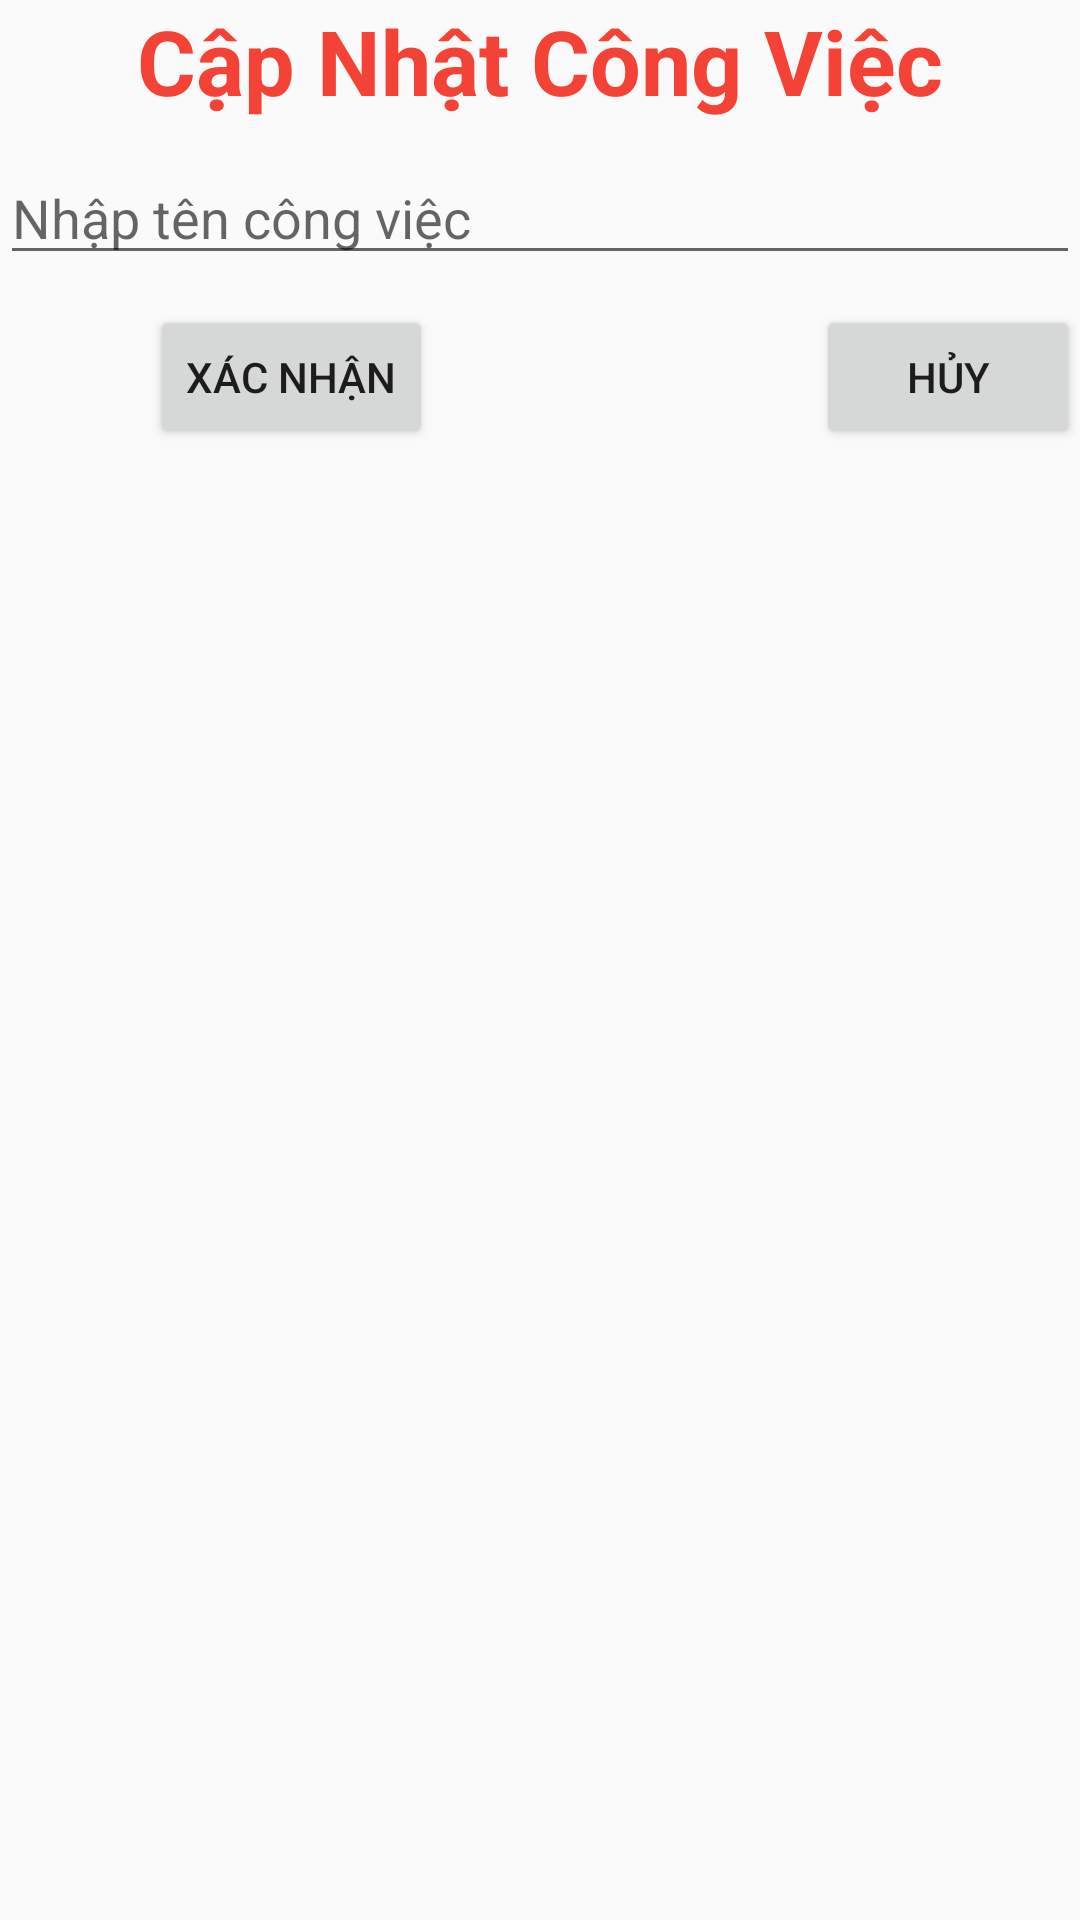

Write the Android layout XML for this screen, with the resource values it uses.
<!-- AndroidManifest.xml: application theme Theme.Lab9_MaiXuanQuan -->
<!-- res/layout/edit_task_dialog.xml -->
<?xml version="1.0" encoding="utf-8"?>
<RelativeLayout xmlns:android="http://schemas.android.com/apk/res/android"
    android:layout_width="match_parent"
    android:layout_height="match_parent">

    <TextView
        android:id="@+id/tvAddTask"
        android:layout_width="match_parent"
        android:layout_height="wrap_content"
        android:gravity="center"
        android:text="Cập Nhật Công Việc"
        android:textColor="#F44336"
        android:textSize="30dp"
        android:textStyle="bold" />

    <EditText
        android:id="@+id/etTaskName"
        android:layout_width="match_parent"
        android:layout_height="wrap_content"
        android:layout_below="@+id/tvAddTask"
        android:layout_marginTop="10dp"
        android:hint="Nhập tên công việc" />

    <Button
        android:id="@+id/btnEditTask"
        android:layout_width="wrap_content"
        android:layout_height="wrap_content"
        android:layout_below="@+id/etTaskName"
        android:layout_marginStart="50dp"
        android:layout_marginTop="10dp"
        android:text="XÁC NHẬN" />

    <Button
        android:id="@+id/btnExit"
        android:layout_width="wrap_content"
        android:layout_height="wrap_content"
        android:layout_below="@+id/etTaskName"
        android:layout_alignRight="@id/etTaskName"
        android:layout_marginTop="10dp"
        android:text="HỦY" />

</RelativeLayout>
<!-- resources referenced by this layout -->
<resources>
  <style name="Theme.Lab9_MaiXuanQuan" parent="Base.Theme.Lab9_MaiXuanQuan" />
  <style name="Base.Theme.Lab9_MaiXuanQuan" parent="Theme.AppCompat.Light.DarkActionBar">
          
          
      </style>
</resources>
